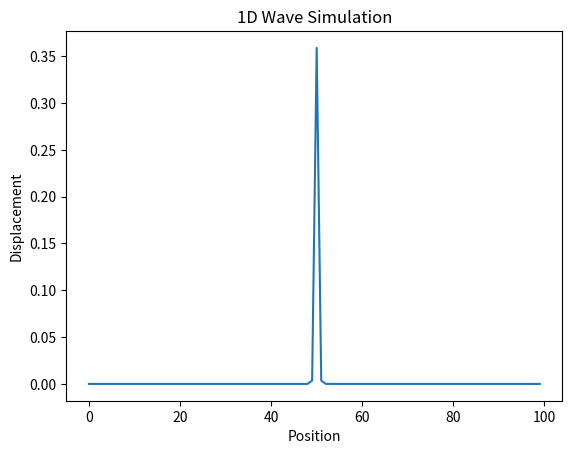

Write Python code to recreate this figure.
#!/usr/bin/env python3

import numpy as np
import matplotlib.pyplot as plt

# Parameters
num_points = 100
num_steps = 100
velocity = 0.1  # Velocity of the wave
time_step = 0.1  # Time step
damping_factor = 0.1  # Damping factor

# Initial conditions
x = np.arange(num_points)
u = np.zeros(num_points)  # Initial displacement
u[int(num_points / 2)] = 1.0  # Initial impulse

# Simulation
for step in range(num_steps):
    # Update displacement using wave equation
    u[1:-1] += velocity**2 * time_step**2 * (u[:-2] - 2 * u[1:-1] + u[2:])
    # Apply damping
    u *= 1 - damping_factor * time_step
    # Boundary conditions (fixed ends)
    u[0] = 0
    u[-1] = 0

# Plot the wave at the final time step
plt.plot(x, u)
plt.xlabel("Position")
plt.ylabel("Displacement")
plt.title("1D Wave Simulation")
plt.show()
